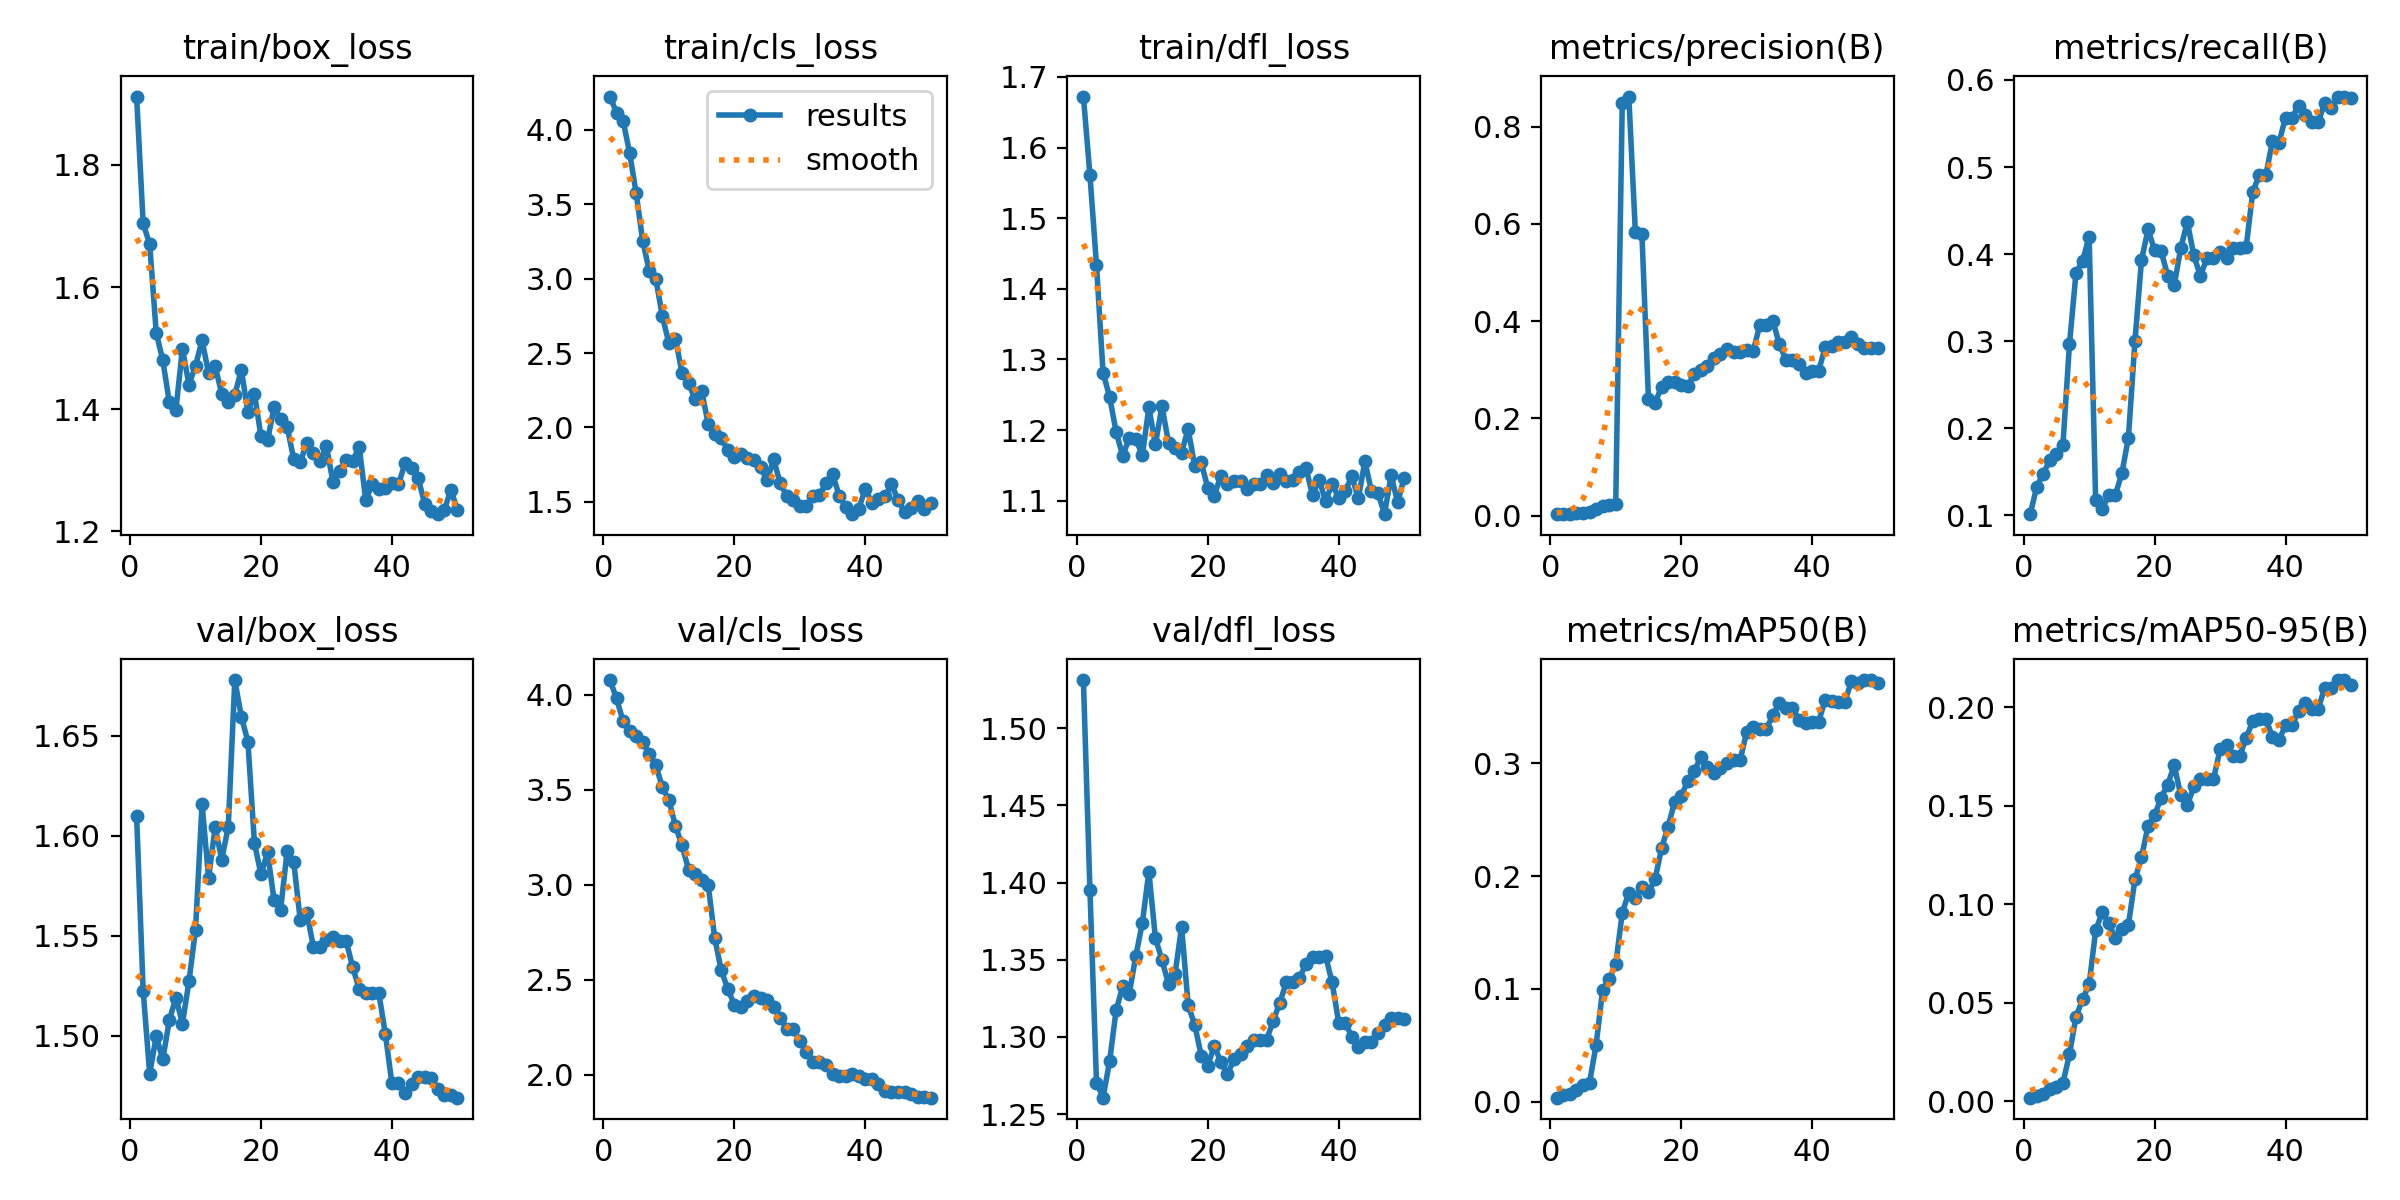

The data file committed next to this chart (first rows):
epoch, train/box_loss, train/cls_loss, train/dfl_loss, metrics/precision(B), metrics/recall(B), metrics/mAP50(B), metrics/mAP50-95(B), val/box_loss, val/cls_loss, val/dfl_loss, lr/pg0, lr/pg1, lr/pg2
1, 1.912, 4.224, 1.672, 0.00281, 0.1015, 0.00341, 0.00182, 1.61, 4.077, 1.531, 2.5e-05, 2.5e-05, 2.5e-05
2, 1.704, 4.115, 1.561, 0.00406, 0.133, 0.00619, 0.00287, 1.522, 3.98, 1.395, 6.1263e-05, 6.1263e-05, 6.1263e-05
3, 1.67, 4.062, 1.434, 0.00402, 0.1482, 0.00643, 0.00379, 1.481, 3.86, 1.27, 9.604e-05, 9.604e-05, 9.604e-05
4, 1.525, 3.844, 1.281, 0.00518, 0.1636, 0.01008, 0.00637, 1.5, 3.809, 1.261, 0.0001293, 0.0001293, 0.0001293
5, 1.48, 3.574, 1.247, 0.00594, 0.1708, 0.01465, 0.00705, 1.488, 3.784, 1.284, 0.0001611, 0.0001611, 0.0001611
6, 1.411, 3.252, 1.197, 0.00684, 0.1811, 0.01679, 0.00925, 1.508, 3.753, 1.317, 0.0001915, 0.0001915, 0.0001915
7, 1.399, 3.052, 1.163, 0.0142, 0.297, 0.05018, 0.02393, 1.519, 3.688, 1.333, 0.0002203, 0.0002203, 0.0002203
8, 1.499, 2.998, 1.189, 0.01999, 0.3788, 0.09903, 0.04299, 1.506, 3.628, 1.328, 0.0002476, 0.0002476, 0.0002476
9, 1.44, 2.747, 1.188, 0.02147, 0.392, 0.1088, 0.05172, 1.527, 3.514, 1.352, 0.0002735, 0.0002735, 0.0002735
10, 1.471, 2.565, 1.164, 0.02313, 0.4203, 0.1217, 0.05933, 1.553, 3.445, 1.374, 0.0002979, 0.0002979, 0.0002979
11, 1.513, 2.597, 1.232, 0.8497, 0.1173, 0.1675, 0.08674, 1.616, 3.309, 1.407, 0.0003208, 0.0003208, 0.0003208
12, 1.459, 2.365, 1.18, 0.8621, 0.108, 0.1853, 0.09593, 1.579, 3.207, 1.364, 0.0003422, 0.0003422, 0.0003422
13, 1.47, 2.295, 1.234, 0.5836, 0.1235, 0.181, 0.09047, 1.604, 3.079, 1.35, 0.0003621, 0.0003621, 0.0003621
14, 1.425, 2.189, 1.182, 0.5802, 0.1235, 0.19, 0.08289, 1.588, 3.058, 1.334, 0.0003806, 0.0003806, 0.0003806
15, 1.412, 2.246, 1.175, 0.2399, 0.1484, 0.1857, 0.08725, 1.605, 3.023, 1.341, 0.0003975, 0.0003975, 0.0003975
16, 1.424, 2.023, 1.168, 0.2323, 0.1892, 0.1971, 0.08956, 1.678, 2.999, 1.371, 0.000413, 0.000413, 0.000413
17, 1.464, 1.957, 1.202, 0.264, 0.3001, 0.2246, 0.1126, 1.66, 2.718, 1.321, 0.000427, 0.000427, 0.000427
18, 1.396, 1.926, 1.149, 0.2745, 0.3931, 0.2439, 0.1238, 1.647, 2.548, 1.308, 0.0004395, 0.0004395, 0.0004395
19, 1.425, 1.846, 1.155, 0.2755, 0.4285, 0.2658, 0.1397, 1.596, 2.45, 1.288, 0.0004505, 0.0004505, 0.0004505
20, 1.355, 1.801, 1.117, 0.2682, 0.4044, 0.2712, 0.1452, 1.581, 2.368, 1.281, 0.00046, 0.00046, 0.00046
21, 1.349, 1.82, 1.107, 0.2666, 0.4034, 0.2842, 0.1542, 1.592, 2.357, 1.294, 0.0004681, 0.0004681, 0.0004681
22, 1.403, 1.797, 1.135, 0.2908, 0.3755, 0.2933, 0.1608, 1.568, 2.39, 1.284, 0.0004747, 0.0004747, 0.0004747
23, 1.384, 1.782, 1.124, 0.2989, 0.3643, 0.3055, 0.1706, 1.563, 2.415, 1.276, 0.0004797, 0.0004797, 0.0004797
24, 1.371, 1.731, 1.129, 0.307, 0.4071, 0.2969, 0.1555, 1.592, 2.403, 1.285, 0.0004833, 0.0004833, 0.0004833
25, 1.318, 1.645, 1.128, 0.324, 0.437, 0.2914, 0.1502, 1.587, 2.393, 1.289, 0.0004854, 0.0004854, 0.0004854
26, 1.313, 1.785, 1.116, 0.3322, 0.3987, 0.2963, 0.1598, 1.558, 2.357, 1.294, 0.0004861, 0.0004861, 0.0004861
27, 1.345, 1.623, 1.124, 0.3434, 0.3749, 0.3007, 0.1636, 1.562, 2.298, 1.298, 0.0004852, 0.0004852, 0.0004852
28, 1.328, 1.539, 1.124, 0.3362, 0.3956, 0.3028, 0.1635, 1.545, 2.243, 1.298, 0.0004829, 0.0004829, 0.0004829
29, 1.316, 1.512, 1.136, 0.3362, 0.3956, 0.3028, 0.1635, 1.545, 2.243, 1.298, 0.000479, 0.000479, 0.000479
30, 1.339, 1.468, 1.126, 0.3415, 0.4023, 0.3278, 0.1786, 1.548, 2.176, 1.31, 0.0004737, 0.0004737, 0.0004737
31, 1.28, 1.47, 1.138, 0.3376, 0.3961, 0.3324, 0.1809, 1.55, 2.12, 1.322, 0.0004669, 0.0004669, 0.0004669
32, 1.298, 1.538, 1.127, 0.3919, 0.4073, 0.3305, 0.1752, 1.548, 2.067, 1.335, 0.0004586, 0.0004586, 0.0004586
33, 1.317, 1.545, 1.129, 0.3919, 0.4073, 0.3305, 0.1752, 1.548, 2.067, 1.335, 0.0004488, 0.0004488, 0.0004488
34, 1.315, 1.625, 1.141, 0.4007, 0.4086, 0.3427, 0.1845, 1.534, 2.052, 1.338, 0.0004332, 0.0004332, 0.0004332
35, 1.339, 1.687, 1.146, 0.3525, 0.4719, 0.3537, 0.1931, 1.523, 2.006, 1.347, 0.0004332, 0.0004332, 0.0004332
36, 1.251, 1.542, 1.107, 0.3206, 0.4907, 0.349, 0.1939, 1.522, 1.995, 1.352, 0.0004085, 0.0004085, 0.0004085
37, 1.277, 1.465, 1.13, 0.3206, 0.4907, 0.349, 0.1939, 1.522, 1.995, 1.352, 0.0003837, 0.0003837, 0.0003837
38, 1.269, 1.416, 1.1, 0.3119, 0.5299, 0.3387, 0.1851, 1.521, 2.001, 1.352, 0.000359, 0.000359, 0.000359
39, 1.271, 1.453, 1.124, 0.2925, 0.5279, 0.3357, 0.1835, 1.501, 1.996, 1.335, 0.0003343, 0.0003343, 0.0003343
40, 1.279, 1.586, 1.104, 0.2977, 0.5569, 0.3371, 0.1908, 1.476, 1.976, 1.309, 0.0003095, 0.0003095, 0.0003095
41, 1.277, 1.494, 1.113, 0.2977, 0.5569, 0.3371, 0.1908, 1.476, 1.976, 1.309, 0.0002848, 0.0002848, 0.0002848
42, 1.311, 1.52, 1.135, 0.3463, 0.5704, 0.3564, 0.1983, 1.471, 1.951, 1.3, 0.00026, 0.00026, 0.00026
43, 1.304, 1.536, 1.103, 0.3488, 0.5595, 0.3553, 0.2021, 1.476, 1.915, 1.293, 0.0002352, 0.0002352, 0.0002352
44, 1.288, 1.617, 1.156, 0.3565, 0.5517, 0.3548, 0.1993, 1.48, 1.909, 1.296, 0.0002105, 0.0002105, 0.0002105
45, 1.245, 1.513, 1.114, 0.3565, 0.5517, 0.3548, 0.1993, 1.48, 1.909, 1.296, 0.0001857, 0.0001857, 0.0001857
46, 1.233, 1.429, 1.111, 0.3677, 0.5736, 0.3727, 0.21, 1.479, 1.909, 1.303, 0.000161, 0.000161, 0.000161
47, 1.228, 1.456, 1.081, 0.3524, 0.5681, 0.371, 0.2097, 1.473, 1.897, 1.308, 0.0001363, 0.0001363, 0.0001363
48, 1.234, 1.502, 1.136, 0.3457, 0.581, 0.374, 0.2139, 1.47, 1.884, 1.312, 0.0001115, 0.0001115, 0.0001115
49, 1.268, 1.45, 1.098, 0.3457, 0.581, 0.374, 0.2139, 1.47, 1.884, 1.312, 8.675e-05, 8.675e-05, 8.675e-05
50, 1.236, 1.49, 1.132, 0.3439, 0.5793, 0.3718, 0.2116, 1.469, 1.879, 1.312, 6.2e-05, 6.2e-05, 6.2e-05
